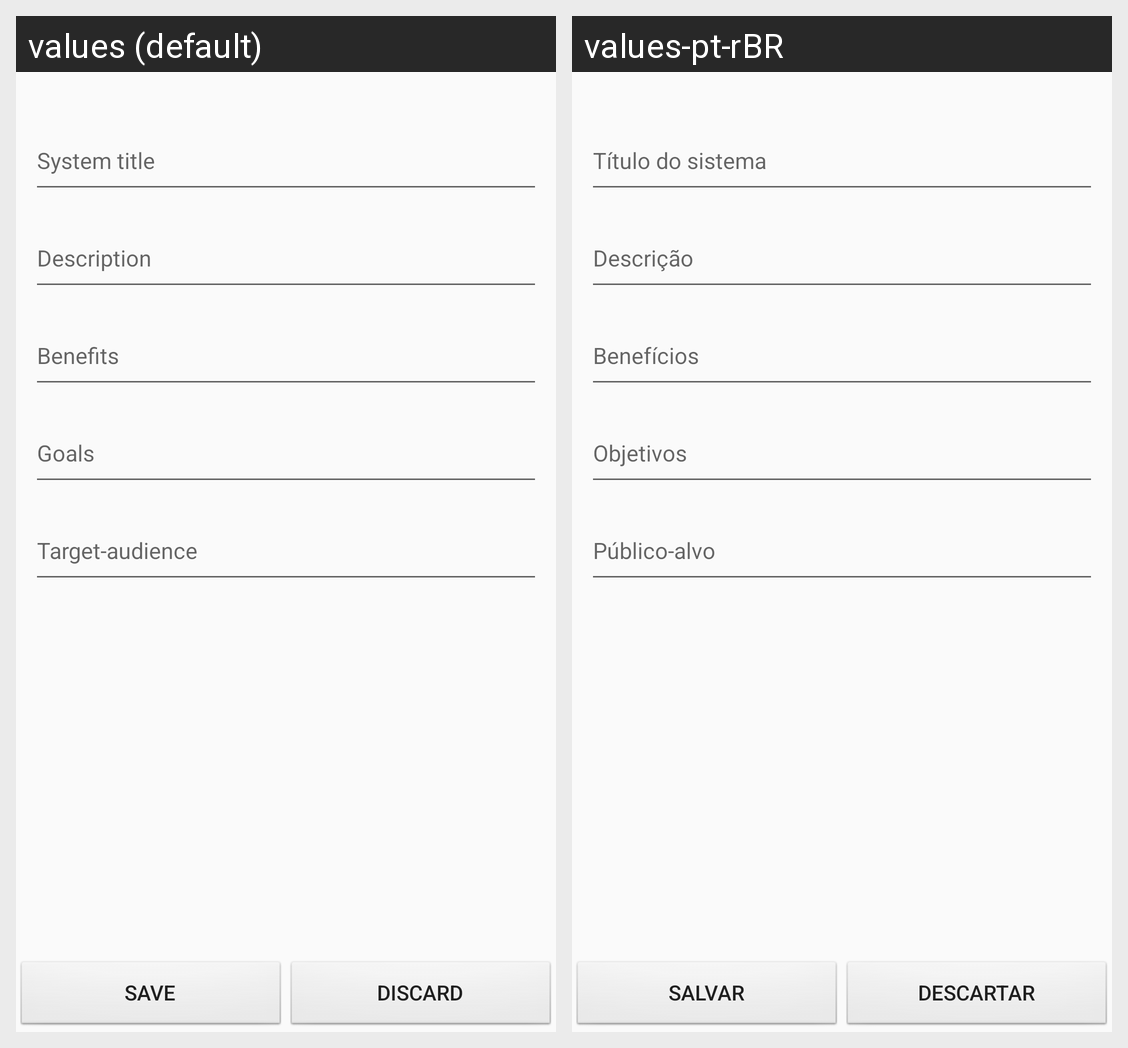

Here is an Android app screen in its default locale and in the app's own translations. Write out the translated-string differences for the strings that appear on this screen.
Android screen res/layout/novo_projeto.xml rendered under 2 locales, left to right: values (default), values-pt-rBR. Device: Nexus 5 (rendered at 1080×1920; each locale shown at half size, 540×960, under a caption strip naming it); theme Theme.AppCompat.Light.
Strings drawn on this screen, with the default value and each locale's value (text and hints the layout hard-codes, and strings that could not be matched under every locale, appear in the picture but are not listed):

tela_escopo_hint_titulo_sistema
  values: System title
  values-pt-rBR: Título do sistema

tela_escopo_hint_descricao
  values: Description
  values-pt-rBR: Descrição

tela_escopo_hint_beneficios
  values: Benefits
  values-pt-rBR: Benefícios

tela_escopo_hint_objetivos
  values: Goals
  values-pt-rBR: Objetivos

tela_escopo_hint_publico_alvo
  values: Target-audience
  values-pt-rBR: Público-alvo

tela_escopo_botao_salvar
  values: Save
  values-pt-rBR: Salvar

tela_escopo_botao_descartar
  values: Discard
  values-pt-rBR: Descartar
